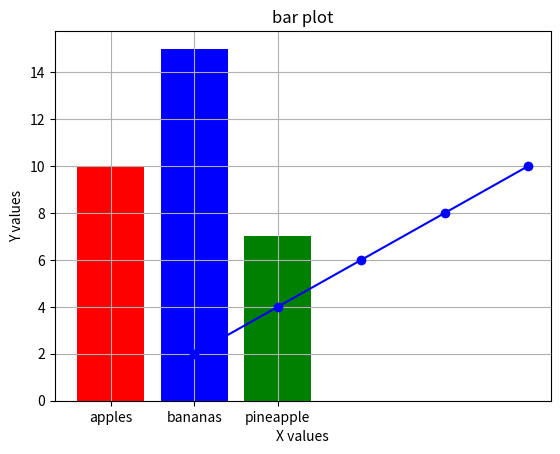

Source code (Python):
import matplotlib.pyplot as plt

#line plot
x =[1,2,3,4,5]
y = [2,4,6,8,10]
plt.plot(x,y, marker='o',linestyle='-',color='blue')
#here we have plot this two dimensional data that is x and y  and the marker, linestyle and color is set
plt.title("simple Line plot")
#we have the function title that sets the title for the graph that is created
plt.xlabel("X values")
plt.ylabel("Y values")
plt.grid(True)
plt.show()

#bar chart
categories= ["apples", "bananas", "pineapple"]
values =[10,15,7]
plt.bar(categories, values,color=['red','blue','green'])
#here we have the bar chart that has been created by categories and values that are set
#and we also set the colors
plt.title("bar plot")
plt.show()